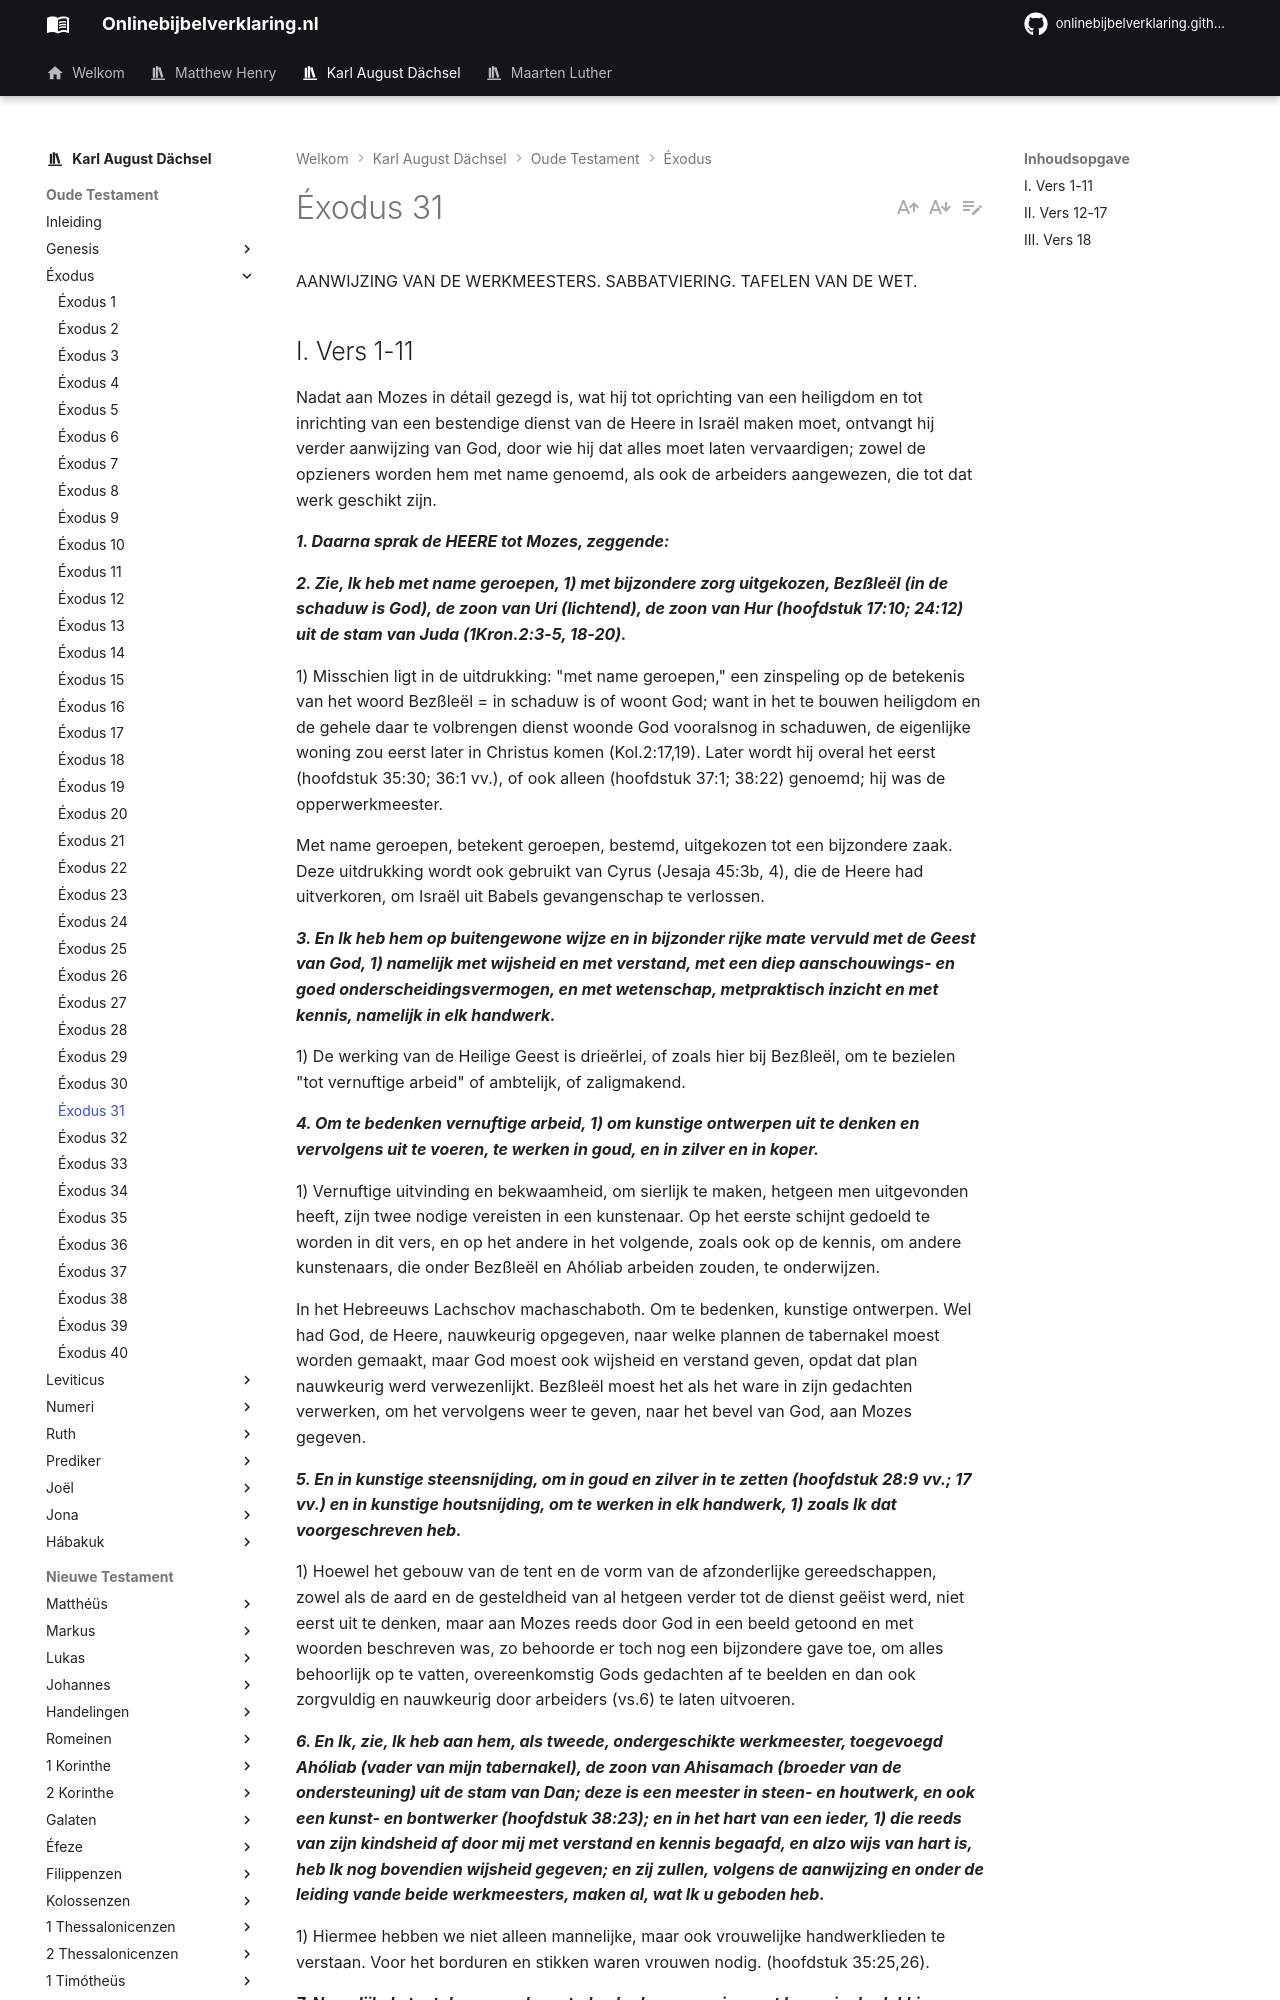

repository: onlinebijbelverklaring/dev-preview · page: karlaugustdachsel/Exodus/Exodus31/index.html · generator: mkdocs

AANWIJZING VAN DE WERKMEESTERS. SABBATVIERING. TAFELEN VAN DE WET.

## I. Vers 1-11 
Nadat aan Mozes in détail gezegd is, wat hij tot oprichting van een heiligdom en tot inrichting van een bestendige dienst van de Heere in Israël maken moet, ontvangt hij verder aanwijzing van God, door wie hij dat alles moet laten vervaardigen; zowel de opzieners worden hem met name genoemd, als ook de arbeiders aangewezen, die tot dat werk geschikt zijn.

***1. Daarna sprak de HEERE tot Mozes, zeggende:***

***2. Zie, Ik heb met name geroepen, 1) met bijzondere zorg uitgekozen, Bezßleël (in de schaduw is God), de zoon van Uri (lichtend), de zoon van Hur (hoofdstuk 17:10; 24:12) uit de stam van Juda (1Kron.2:3-5, 18-20).***

1) Misschien ligt in de uitdrukking: "met name geroepen," een zinspeling op de betekenis van het woord Bezßleël = in schaduw is of woont God; want in het te bouwen heiligdom en de gehele daar te volbrengen dienst woonde God vooralsnog in schaduwen, de eigenlijke woning zou eerst later in Christus komen (Kol.2:17,19). Later wordt hij overal het eerst (hoofdstuk 35:30; 36:1 vv.), of ook alleen (hoofdstuk 37:1; 38:22) genoemd; hij was de opperwerkmeester.

Met name geroepen, betekent geroepen, bestemd, uitgekozen tot een bijzondere zaak. Deze uitdrukking wordt ook gebruikt van Cyrus (Jesaja 45:3b, 4), die de Heere had uitverkoren, om Israël uit Babels gevangenschap te verlossen.

***3. En Ik heb hem op buitengewone wijze en in bijzonder rijke mate vervuld met de Geest van God, 1) namelijk met wijsheid en met verstand, met een diep aanschouwings- en goed onderscheidingsvermogen, en met wetenschap, metpraktisch inzicht en met kennis, namelijk in elk handwerk.***

1) De werking van de Heilige Geest is drieërlei, of zoals hier bij Bezßleël, om te bezielen "tot vernuftige arbeid" of ambtelijk, of zaligmakend.

***4. Om te bedenken vernuftige arbeid, 1) om kunstige ontwerpen uit te denken en vervolgens uit te voeren, te werken in goud, en in zilver en in koper.***

1) Vernuftige uitvinding en bekwaamheid, om sierlijk te maken, hetgeen men uitgevonden heeft, zijn twee nodige vereisten in een kunstenaar. Op het eerste schijnt gedoeld te worden in dit vers, en op het andere in het volgende, zoals ook op de kennis, om andere kunstenaars, die onder Bezßleël en Ahóliab arbeiden zouden, te onderwijzen.

In het Hebreeuws Lachschov machaschaboth. Om te bedenken, kunstige ontwerpen. Wel had God, de Heere, nauwkeurig opgegeven, naar welke plannen de tabernakel moest worden gemaakt, maar God moest ook wijsheid en verstand geven, opdat dat plan nauwkeurig werd verwezenlijkt. Bezßleël moest het als het ware in zijn gedachten verwerken, om het vervolgens weer te geven, naar het bevel van God, aan Mozes gegeven.

***5. En in kunstige steensnijding, om in goud en zilver in te zetten (hoofdstuk 28:9 vv.; 17 vv.) en in kunstige houtsnijding, om te werken in elk handwerk, 1) zoals Ik dat voorgeschreven heb.***

1) Hoewel het gebouw van de tent en de vorm van de afzonderlijke gereedschappen, zowel als de aard en de gesteldheid van al hetgeen verder tot de dienst geëist werd, niet eerst uit te denken, maar aan Mozes reeds door God in een beeld getoond en met woorden beschreven was, zo behoorde er toch nog een bijzondere gave toe, om alles behoorlijk op te vatten, overeenkomstig Gods gedachten af te beelden en dan ook zorgvuldig en nauwkeurig door arbeiders (vs.6) te laten uitvoeren.

***6. En Ik, zie, Ik heb aan hem, als tweede, ondergeschikte werkmeester, toegevoegd Ahóliab (vader van mijn tabernakel), de zoon van Ahisamach (broeder van de ondersteuning) uit de stam van Dan; deze is een meester in steen- en houtwerk, en ook een kunst- en bontwerker (hoofdstuk 38:23); en in het hart van een ieder, 1) die reeds van zijn kindsheid af door mij met verstand en kennis begaafd, en alzo wijs van hart is, heb Ik nog bovendien wijsheid gegeven; en zij zullen, volgens de aanwijzing en onder de leiding vande beide werkmeesters, maken al, wat Ik u geboden heb.***

1) Hiermee hebben we niet alleen mannelijke, maar ook vrouwelijke handwerklieden te verstaan. Voor het borduren en stikken waren vrouwen nodig. (hoofdstuk 35:25,26).

***7. Namelijk de tent der samenkomst, de plankenomgeving met haar vier bedekkingen en de twee voorhangsels (hoofdstuk 26), en de Ark van de Getuigenis, en het Verzoendekdel, dat daarop zal zijn, en al het gereedschap van de tent (hoofdstuk 25:10-22).***

***8. En de tafel, met haar gereedschap (hoofdstuk 25:23-30), en de zuivere, de fijn gouden kandelaar, met al zijn gereedschap (hoofdstuk 25:31-40), en het reukaltaar (hoofdstuk 30:1-10).***

***9. Ook het brandofferaltaar, met al zijn gereedschap (hoofdstuk 27:1-8); en het wasvat met zijn voet (hoofdstuk 30:17-21).***

***10. En de ambtskleren, 1) en de heilige kleren van de hogepriester Aäron, die hij met de overige priesters gemeen heeft, en de klederen van zijn zonen, de gewone priester, die zij dragen (hoofdstuk 28), wanneer zij in het heiligdom zijn, om het priesterambt te bedienen.***
